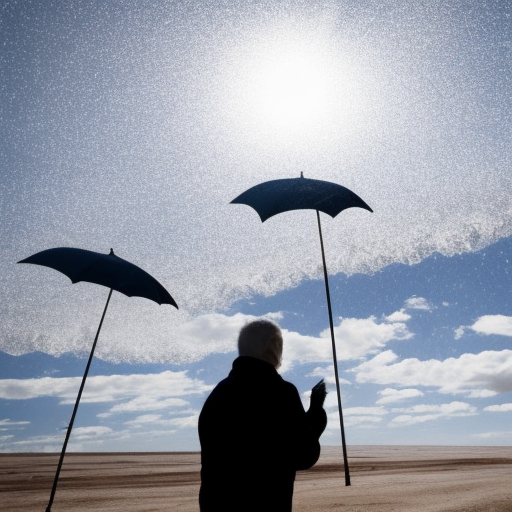
Generation parameters embedded in this image by AUTOMATIC1111 Stable Diffusion web UI or a fork of it (Forge, ...) (PNG 'parameters' text chunk):
people affected by extreme weather climate change
Steps: 80, Sampler: Euler a, CFG scale: 7, Seed: 807129855, Size: 512x512, Model hash: a2a802b2